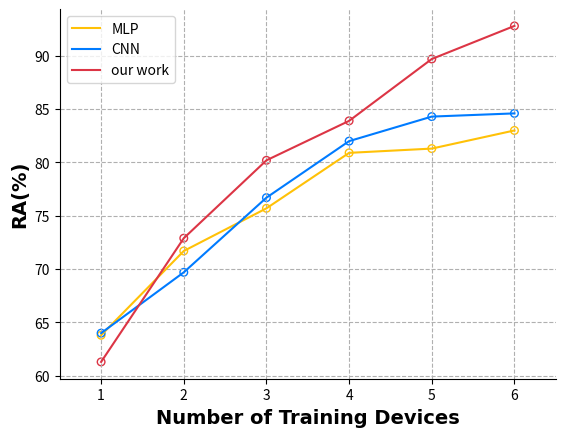

Python code for this plot:
import matplotlib.pyplot as plt
import numpy as np
from matplotlib.font_manager import FontProperties

# 创建数据
x = [1, 2, 3, 4, 5, 6]
y1 = [63.8, 71.7, 75.7, 80.9, 81.3, 83.0]
y2 = [64.0, 69.7, 76.7, 82.0, 84.3, 84.6]
y3 = [61.3, 72.9, 80.2, 83.9, 89.7, 92.8]  # 1,2,3,4,5,6 our work

# 绘制曲线
plt.plot(x, y1, color='#FFC107', label='MLP')  # 绘制sin(x)并添加图例
plt.scatter(x, y1, s=30, color='#FFC107', facecolors='none')
plt.plot(x, y2, color='#007BFF', label='CNN')  # 绘制cos(x)并添加图例
plt.scatter(x, y2, s=30, color='#007BFF', facecolors='none', )
plt.plot(x, y3, color='#DC3545', label='our work')  # 绘制exp(-x)并添加图例
plt.scatter(x, y3, s=30, color='#DC3545', facecolors='none', )
# 添加图例
plt.legend()

# 添加标题和坐标轴标签

font = FontProperties(family='Times New Roman', size=14, weight='bold')
plt.xlabel('Number of Training Devices', fontproperties=font)
plt.ylabel('RA(%)', fontproperties=font)
plt.xlim([0.5, 6.5])
# plt.ylim([40, 100])
plt.box(on=True)
# custom_ticks = [0, 1, 2, 3, 4]  # 自定义的刻度位置
# custom_labels = ['2', '3', '4', '5', '6']  # 自定义的标签
# plt.xticks(custom_ticks, custom_labels)  # 设置x轴的刻度和标签

ax = plt.gca()  # 获取当前Axes对象
ax.spines['top'].set_visible(False)
ax.spines['right'].set_visible(False)

# 显示网格
plt.grid(True, linestyle='--')

# 显示图形
plt.show()
